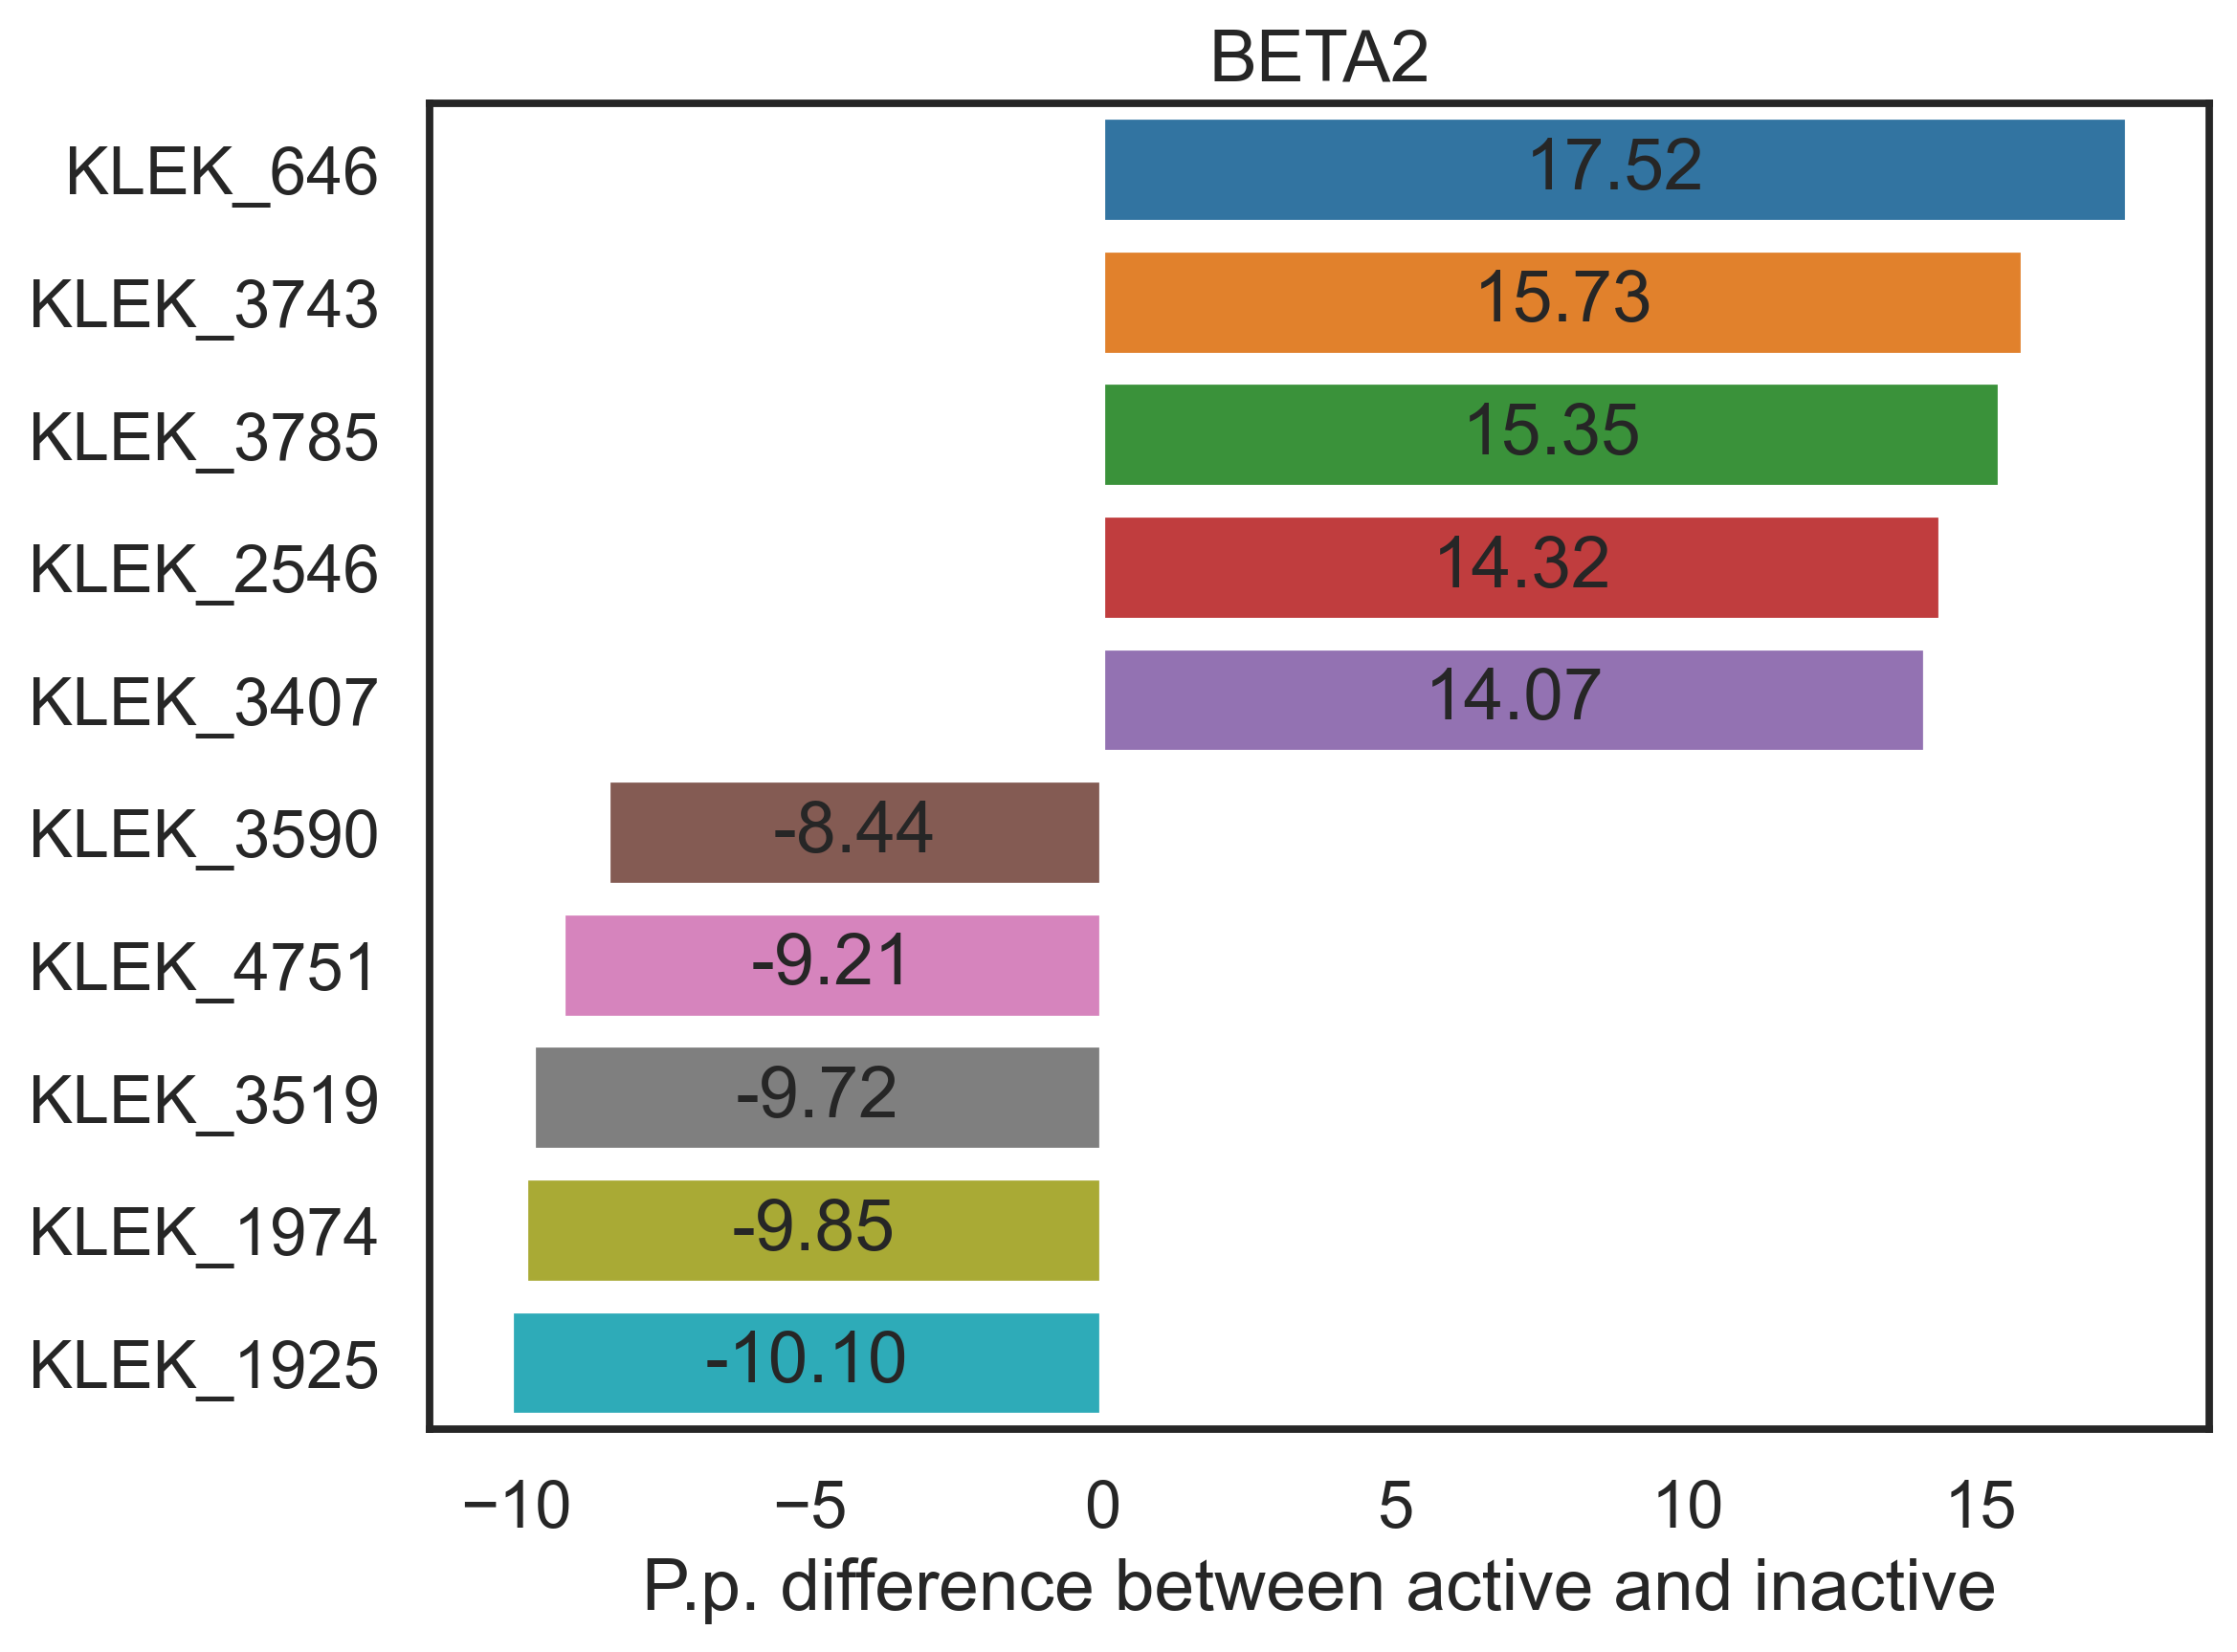

The table this chart was drawn from, first rows:
beta2_percentage, KEYS, SMARTS
17.52, KLEK_646, [!#1][CH2]O[!#1]
15.73, KLEK_3743, CCCO
15.35, KLEK_3785, CCNCCO
14.32, KLEK_2546, [!#1]O[!#1]
14.07, KLEK_3407, CC(C)O
14.07, KLEK_3947, CNCCO
13.55, KLEK_3433, CC(O)CN
13.55, KLEK_3945, CNCC(C)O
13.43, KLEK_1645, [!#1]c1[cH][cH]c([!#1])c([!#1])c1[!#1]
13.04, KLEK_3783, CCNCC(O)CO
12.79, KLEK_16, [!#1][CH]([!#1])[OH]
12.28, KLEK_299, [!#1][CH2][CH]([!#1])[OH]
11.89, KLEK_3999, COc1ccccc1
11.89, KLEK_2948, [OH]
11.89, KLEK_4828, OCCO
11.89, KLEK_1147, [!#1][OH]
11.89, KLEK_4292, NCCCO
11.77, KLEK_3946, CNCC(O)CO
11.77, KLEK_4283, NCC(O)CO
11.77, KLEK_757, [!#1][NH][CH2][CH]([!#1])[!#1]
11.51, KLEK_2563, [!#1]O[CH2][CH]([!#1])[!#1]
11.38, KLEK_3435, CC(O)CO
11.25, KLEK_335, [!#1][CH2][CH]([OH])[CH2]O[!#1]
11.25, KLEK_340, [!#1][CH2][CH2][!#1]
11.12, KLEK_4294, NCCO
11, KLEK_325, [!#1][CH2][CH]([OH])[CH2][!#1]
10.1, KLEK_3787, CCO
9.974, KLEK_3739, CCCN
9.847, KLEK_3781, CCNCC
9.463, KLEK_3405, CC(C)NCC(O)CO
8.44, KLEK_3728, CCCCCN
8.312, KLEK_3705, CCCCC
8.312, KLEK_466, [!#1][CH2][NH][!#1]
8.312, KLEK_760, [!#1][NH][CH2][CH]([OH])[CH2]O[!#1]
8.312, KLEK_3732, CCCCN
8.056, KLEK_326, [!#1][CH2][CH]([OH])[CH2][NH][!#1]
8.056, KLEK_3691, CCCC
7.928, KLEK_676, [!#1][NH][!#1]
7.928, KLEK_343, [!#1][CH2][CH2][CH2][!#1]
7.928, KLEK_475, [!#1][CH2][NH][CH2][!#1]
7.928, KLEK_3680, CCc1ccc(O)cc1
7.545, KLEK_297, [!#1][CH2][CH]([!#1])[!#1]
7.161, KLEK_3955, CO
7.033, KLEK_0, [!#1][CH]([!#1])[!#1]
7.033, KLEK_443, [!#1][CH2][CH2]O[!#1]
7.033, KLEK_3559, Cc1ccc(O)cc1
7.033, KLEK_3639, CCC
6.905, KLEK_382, [!#1][CH2][CH2][NH][!#1]
6.777, KLEK_3956, COC
6.777, KLEK_3772, CCNC
6.65, KLEK_3207, c1nc2ccccc2s1
6.522, KLEK_1565, [!#1]c1[cH][cH][cH][cH]c1[!#1]
6.522, KLEK_3788, CCOC
6.522, KLEK_231, [!#1][CH]1[CH2][CH2]N([!#1])[CH2][CH2]1
6.01, KLEK_4392, O=c1ccc2ccccc2[nH]1
6.01, KLEK_4755, Oc1cccc2cccnc12
6.01, KLEK_4396, O=c1cccc[nH]1
5.882, KLEK_1563, [!#1]c1[cH][cH][cH][cH][cH]1
5.754, KLEK_3925, CNC
5.754, KLEK_1591, [!#1]c1[cH][cH][cH]c([!#1])c1[!#1]
... 4,800 more rows
